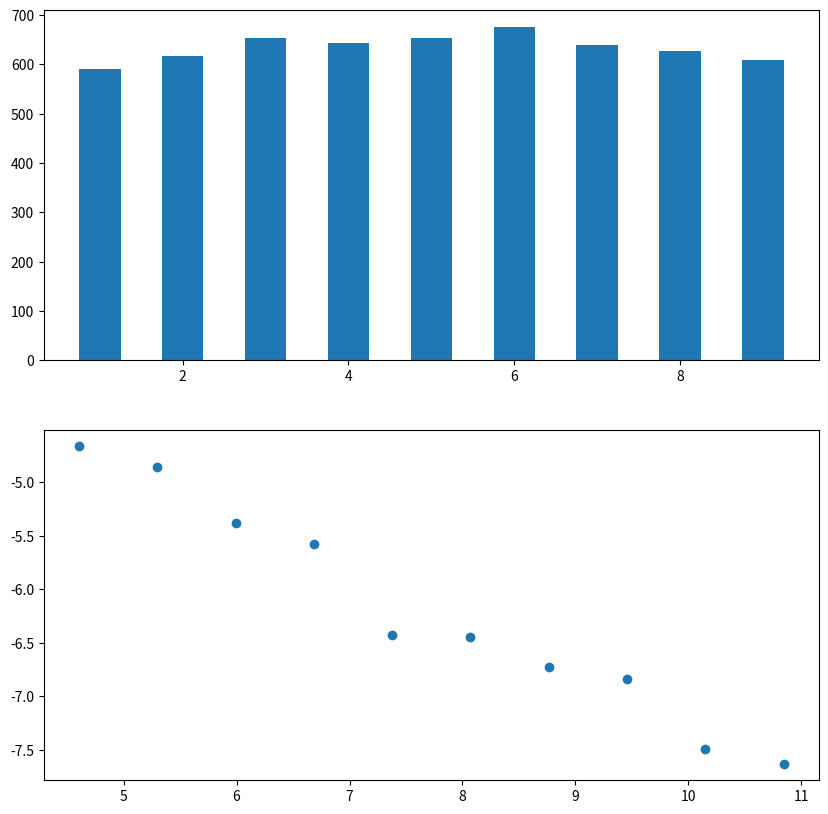

The matplotlib source for this figure:

import numpy as np
import matplotlib.pyplot as plt




def best_slope(x_arr,y_arr):  #finds the best slope,passes through arrays 'x_arr' and 'y_arr'
    xbar=np.average(x_arr)
    ybar=np.average(y_arr)
    xybar=np.average(x_arr*y_arr)
    x2bar=np.average(x_arr**2)
    slope=(xbar*ybar-xybar)/(xbar**2-x2bar)
    return slope



increament=100

N_array=np.zeros(10)

sigma_N_array=np.zeros(10)
for n in range(1,11):
    N=increament
    increament*=2
    rand=np.array(N)
    rand=np.random.randint(1,10,size=N)
    pos_array=np.where(rand==4)
    rand_prime=np.array(len(pos_array),dtype=int)
    temp=np.array(pos_array[0])  #will contain the numbers berfore '4'
    temp=temp-1
    rand_prime=rand[temp]
    number_of_numbers=np.zeros(9,dtype=int)  #this array keeps number of every number.FOR EXAMPLE how many times number '4' has come
    for j in range(1,10):
        number_of_numbers[j-1]=len(rand_prime[rand_prime==j])
    sigma_N_array[n-1]=((np.var(number_of_numbers))**0.5)/N
    N_array[n-1]=N
    
    

fig, (pic1,pic2)=plt.subplots(2,figsize=(10,10))
pic1.hist(rand_prime,bins=np.arange(.5,10.5,1),rwidth=.5)
pic2.scatter(np.log(N_array),np.log(sigma_N_array))
print('best slope is:')
print(best_slope(np.log(N_array),np.log(sigma_N_array)))

plt.show()